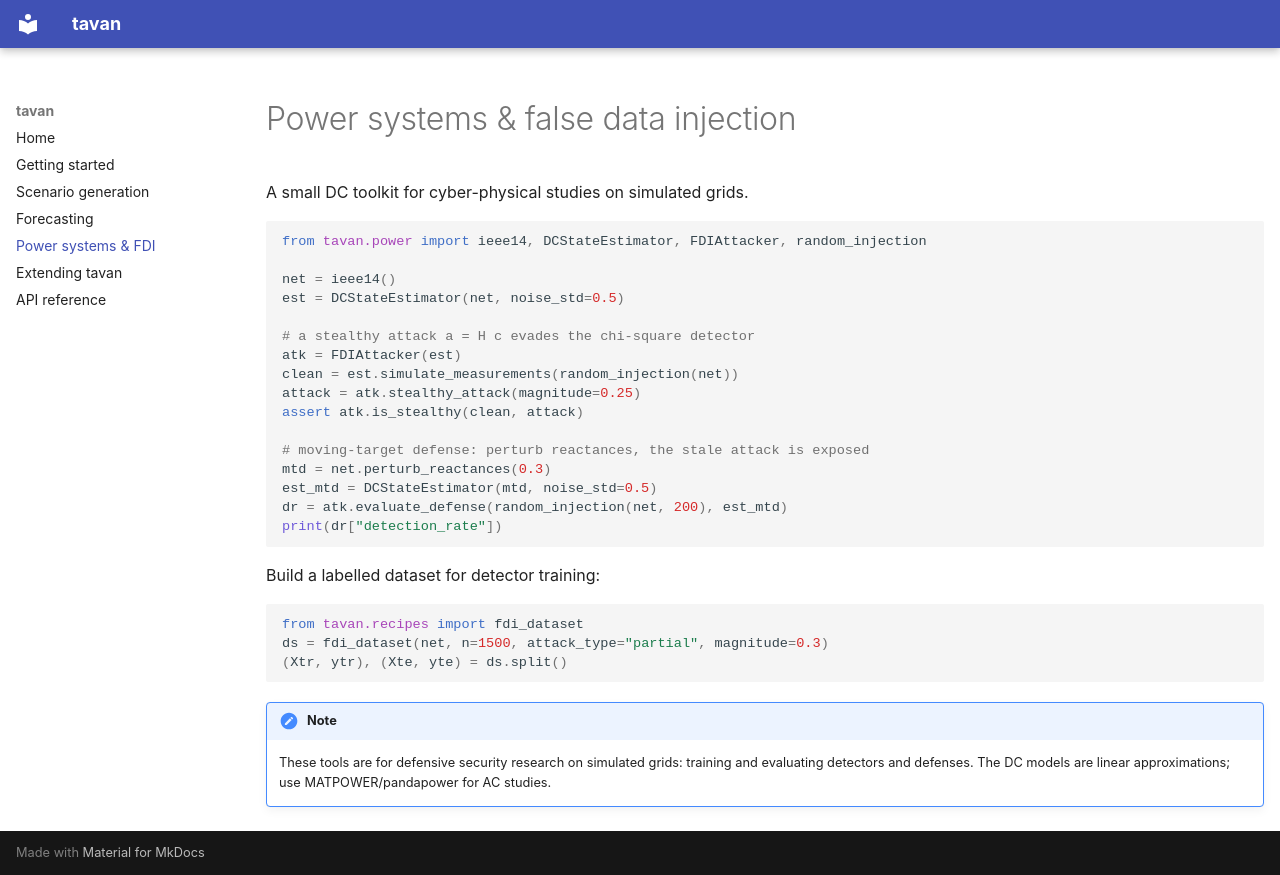

repository: Alipeivand1376/tavan · page: power/index.html · generator: mkdocs

# Power systems & false data injection

A small DC toolkit for cyber-physical studies on simulated grids.

```python
from tavan.power import ieee14, DCStateEstimator, FDIAttacker, random_injection

net = ieee14()
est = DCStateEstimator(net, noise_std=0.5)

# a stealthy attack a = H c evades the chi-square detector
atk = FDIAttacker(est)
clean = est.simulate_measurements(random_injection(net))
attack = atk.stealthy_attack(magnitude=0.25)
assert atk.is_stealthy(clean, attack)

# moving-target defense: perturb reactances, the stale attack is exposed
mtd = net.perturb_reactances(0.3)
est_mtd = DCStateEstimator(mtd, noise_std=0.5)
dr = atk.evaluate_defense(random_injection(net, 200), est_mtd)
print(dr["detection_rate"])
```

Build a labelled dataset for detector training:

```python
from tavan.recipes import fdi_dataset
ds = fdi_dataset(net, n=1500, attack_type="partial", magnitude=0.3)
(Xtr, ytr), (Xte, yte) = ds.split()
```

!!! note
    These tools are for defensive security research on simulated grids: training
    and evaluating detectors and defenses. The DC models are linear
    approximations; use MATPOWER/pandapower for AC studies.
